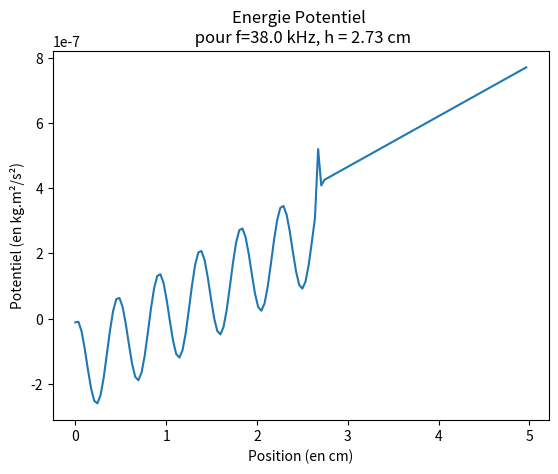
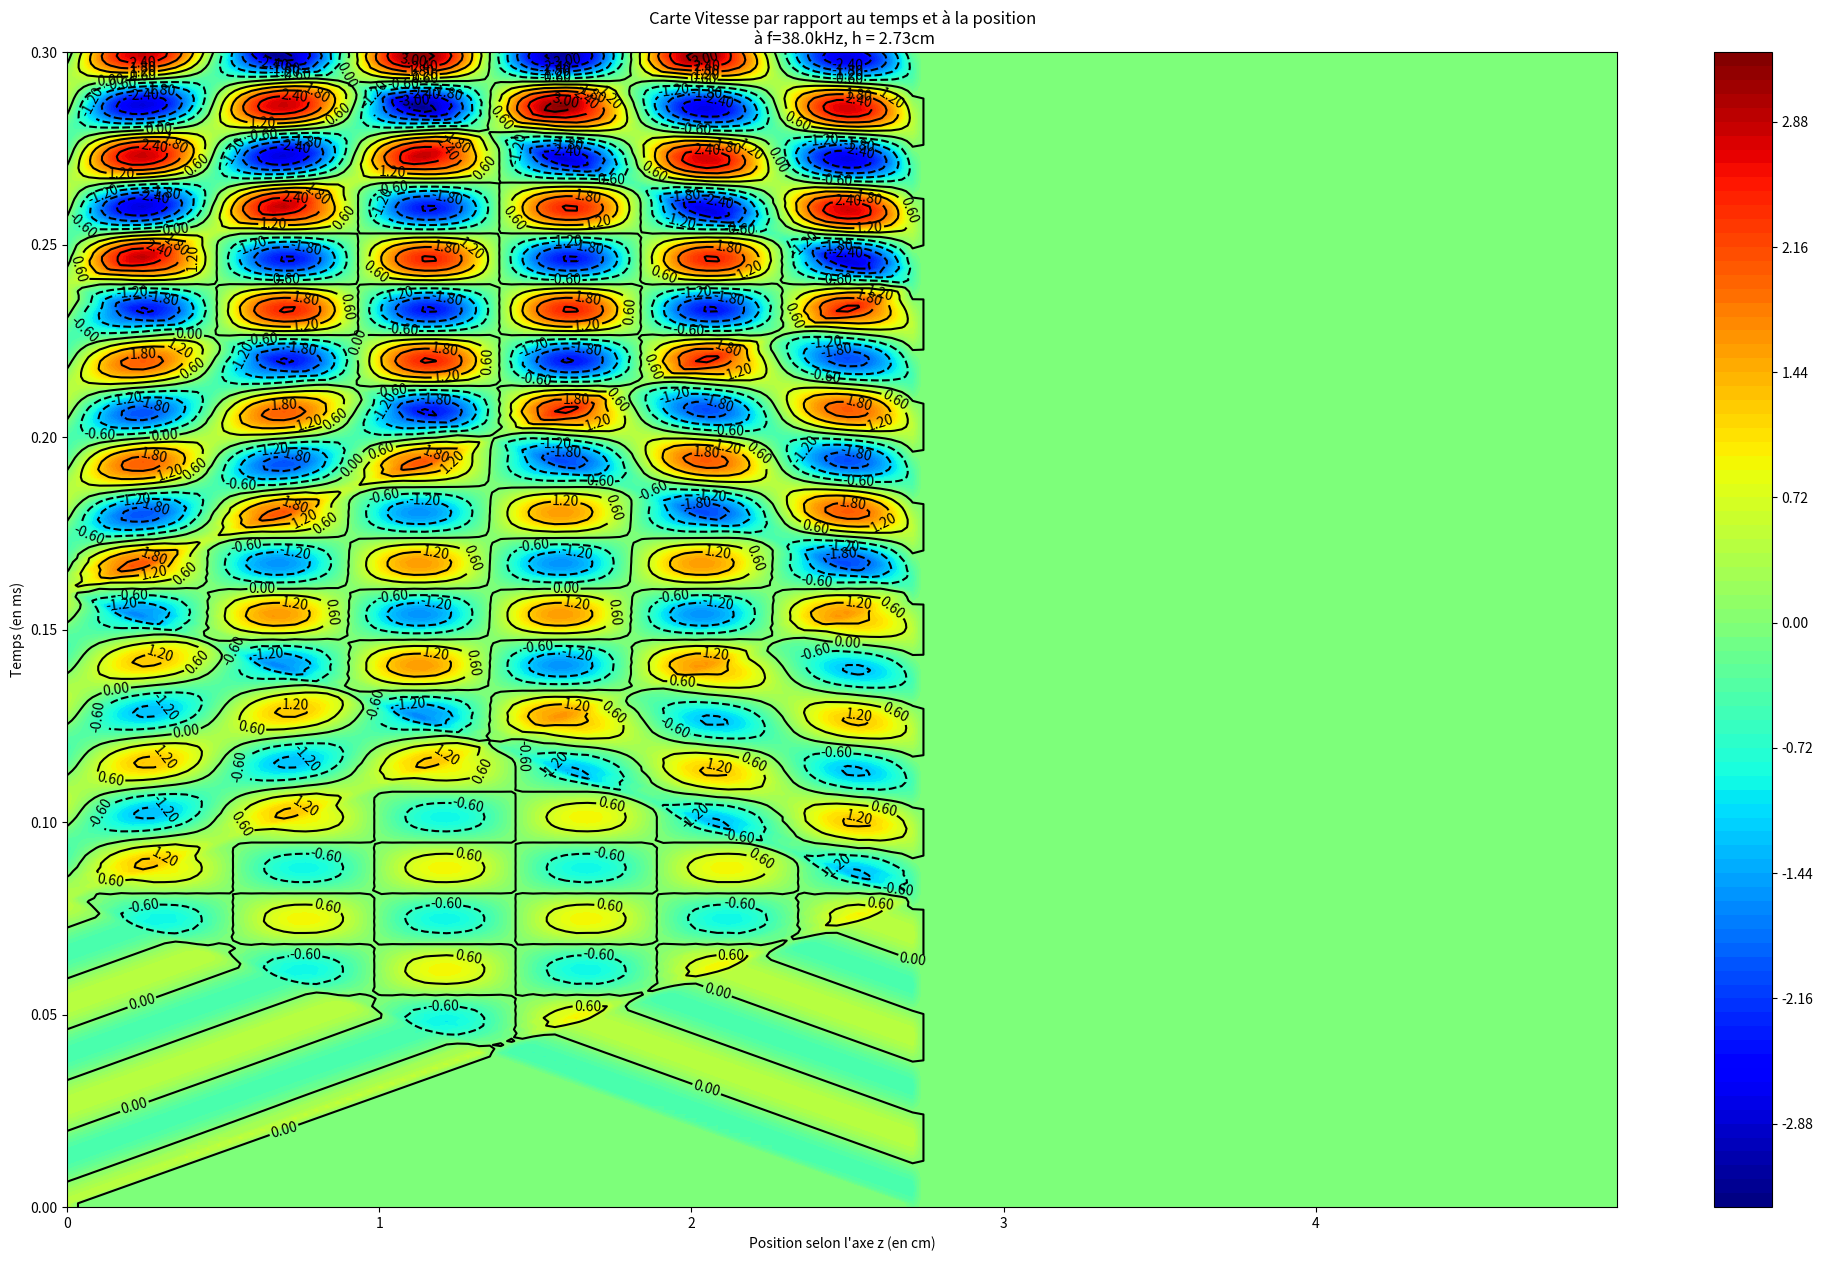

Reproduce these figures in Python, in order.

# Importation des bibliothèques utiles
from math import cos, sin, pi 
import matplotlib.pyplot as plt
import numpy as np

def graphique (X,Y, xtitre,ytitre,titre): # Fonction pour afficher un graphe
    plt.title(titre)
    plt.plot(X,Y)
    plt.xlabel(xtitre)
    plt.ylabel(ytitre)
    plt.show()
    
def Calculs_theoriques(h,f):
    #Variables:
    φ = 2            # déphasage entre les deux transducteurs (en rad)
    ω = 2 * pi * f   # pulsation (en rad.s-1)
    
    # Données
    H = 5 * 10**-2   # distance max entre les émetteurs (en m)
    
    c0 = 344         #vitesse du son dans l'air (en m.s-1)
    ρ0 = 1.292                # kg.m-3, masse volumique air
    κ0 = 1/((c0**2) *  ρ0)    # coefficient compressibilité air
    
    f0 = 40 *10**3
    Am0 = 50*10**-2           # vitesse des hauts parleurs de référence à f = 40 kHz (en m.s-1)
    d0 = Am0/f0               # distance caractéristique de déplacement transducteurs (en m)
    Am = d0 * f               # vitesse déplacement transducteurs (en m.s-1)
    Bm = Am                   

    
    a = 3*10**-3              # rayon bille de polystyrène (en m)
    Vp = (4/3) * pi * (a ** 3)# volume bille
    cp = 425                  # vitesse du son dans le polystyrène (en m.s-1)
    ρp = 14                   # masse volumique du polystyrène expansé (en kg.m-3)
    κp = 1/((cp**2) *  ρp)
    
    def Urad(P_m, V_m):       # Fonction donnant l'énergie potentiel de radiation
        f1 = 1 - (κp/κ0)
        f2 = 2*(ρp/ρ0 -1 )/ (2*(ρp/ρ0) - 1 )
        return Vp * (f1 * (κ0/2) * P_m - f2 * (3/4)*ρ0*V_m)

    def Ep(z):
        M = Vp*ρp             # Fonction donnant l'énergie potentiel de pesanteur
        g = 9.81              # accélération gravitationnel (en m.s-1)
        return M*g*z
    def Transducteur_ultrason(t,U,phi):
        return U*cos(ω*t + phi)
    


    # Calcul champs pression + vitesse
    Nz = 144                  # Nombre de subdivisions de H
    δz = H/Nz                 # Pas de la subdivision (en m)
    Nh = int(h/δz )

    T = 0.0003                # Temps de l'expérience (en s)
    δt= 10**-6                # Pas de la subdivision (en s)
    Nt = int(T/δt)
    
    V = [[0 for m in range(Nz)] for n in range(Nt)]
    P = [[0 for m in range(Nz)] for n in range(Nt)]
    #Initialisation
    
    V[0][0] = Transducteur_ultrason(0,Am,0)
    V[0][Nh] = Transducteur_ultrason(0,Bm,φ)
    V[1][0] = Transducteur_ultrason(δt,Am,0)
    V[1][Nh] = Transducteur_ultrason(δt,Bm,φ)

    #Calcul de V (champs vitesse) et de P (champs pression)
    for n in range(2, Nt):
        t = n*δt
        V[n][0] = Transducteur_ultrason(t,Am,0)
        V[n][Nh] = Transducteur_ultrason(t,Bm,φ)
        for m in range(1,Nh):
            V[n][m] = (((c0*δt)/(δz)) ** 2) * ( V[n-1][m+1] - 2*V[n-1][m] + V[n-1][m-1]) + 2*V[n-1][m] - V[n-2][m]
        for n in range(1,Nt):
            P[n][m] = P[n-1][m] +  δt*(-1/κ0)* ((V[n][m]-V[n][m-1])/δz)

    #Initialisation
    V_m,P_m = [0 for m in range(Nz)], [0 for m in range(Nz)]
    U_rad_z = [0 for m in range(Nz)]
    U = [0 for m in range(Nz)]
    N = Nt - int(Nt/2)
    
    #Calcul moyenne temporel champs vitesse/ pression au carré
    for m in range(Nz):
        for n in range(int(Nt/2), Nt):
            V_m[m] += (V[n][m]**2)/N
            P_m[m] += (P[n][m]**2)/N
        U_rad_z[m] = Urad(P_m[m],V_m[m])
        U[m] = U_rad_z[m] + Ep(m*δz)
        
    x=[i*δz*100 for i in range(Nz)]
    graphique(x,U,"Position (en cm)","Potentiel (en kg.m²/s²)", "Energie Potentiel \n pour f="+str(f/1000)+" kHz, h = "+str(h*100) +" cm")
    #graphique(x,P_m,"Position (en cm)","Pression (en Pa)", "Graphe pression moyenne à f="+str(f/1000)+" kHz, h = "+str(h*100) +" cm")
    #graphique(x,V_m,"Position (en cm)","Vitesse (en m.s-1)", "Graphe vitesse moyenne à f="+str(f/1000)+" kHz, h = "+str(h*100) +" cm")
    
     #"""
    y=np.linspace(0,T*1000,Nt)
    X,Y=np.meshgrid(x,y)
    plt.figure(figsize=(25,15))
    
    cf=plt.contourf(X,Y,V,100,cmap='jet')
    graph=plt.contour(X,Y,V,10,colors='black')
    plt.clabel(graph,inline=1,fontsize=10,fmt='%3.2f') 
    plt.colorbar(cf)
    plt.xlabel("Position selon l'axe z (en cm)")
    plt.ylabel("Temps (en ms)")
    plt.title("Carte Vitesse par rapport au temps et à la position\n à f="+str(f/1000)+"kHz, h = "+str(h*100) +"cm")      
    plt.show()
    #"""
    
def main():
    h = 2.73 * 10**-2  # distance entre les émetteurs en cm
    f  = 38 *10**3
    Calculs_theoriques(h,f)
    return None

main()
